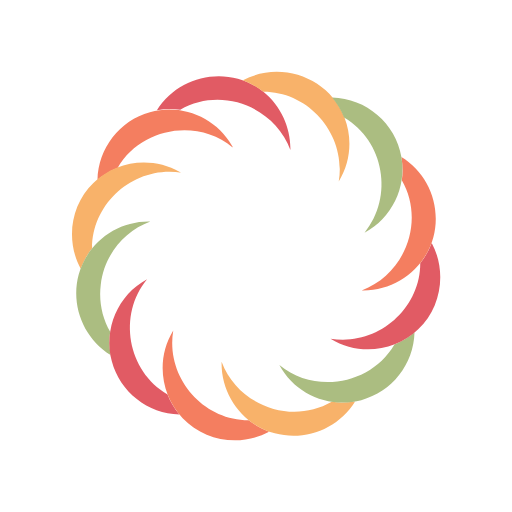
t = 0.00 s
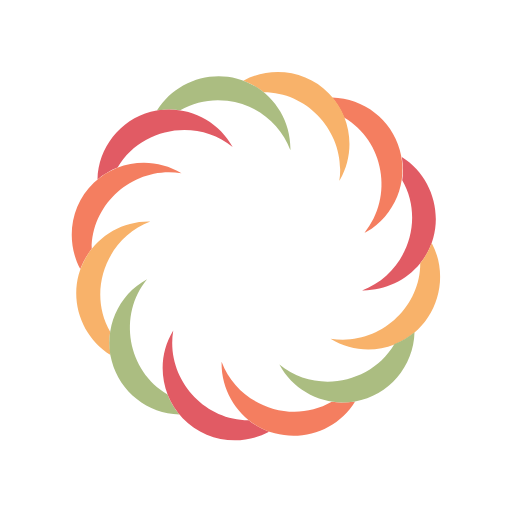
t = 0.50 s
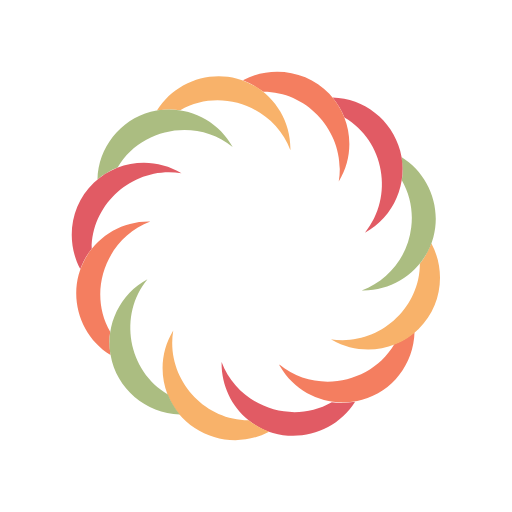
t = 1.00 s
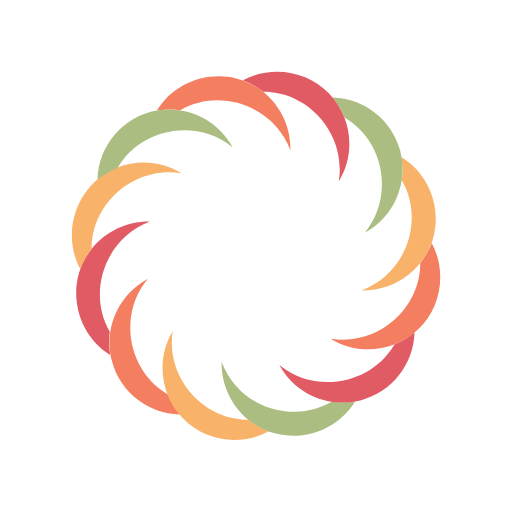
t = 1.50 s

The animated SVG that drew these frames (rendered in a browser with its animation timeline set to each time). Animation: 1 SMIL element (animateTransform=1); one cycle of 2.00 s, repeats indefinitely.

<svg xmlns="http://www.w3.org/2000/svg" xmlns:xlink="http://www.w3.org/1999/xlink"
     style="margin:auto;background:#fff;display:block;" width="200px" height="200px" viewBox="0 0 100 100"
     preserveAspectRatio="xMidYMid">
    <g transform="translate(50,50)">
        <g transform="scale(0.8)">
            <g transform="translate(-50,-50)">
                <g transform="rotate(156.052 50 50)">
                    <animateTransform attributeName="transform" type="rotate" repeatCount="indefinite"
                                      values="0 50 50;360 50 50" keyTimes="0;1" dur="2s" keySplines="0.5 0.5 0.5 0.5"
                                      calcMode="spline"></animateTransform>

                    <path fill="#e15b64"
                          d="M51.8,9.9c-8.2-6.6-20.5-4.3-26,4.5c1.9-0.3,3.8-0.4,5.7-0.1c9.9-5.7,22.9-0.9,26.9,9.8 C58.5,18.7,56.1,13.4,51.8,9.9z"></path>
                    <path fill="#f47e60"
                          d="M44.1,23c-4-6.9-12.3-10.3-20-8.1c-7.4,2-12.6,8.8-12.8,16.5c1.5-1.2,3.1-2.2,4.9-2.9 c5.7-9.8,19.4-12.2,28.1-5C44.3,23.3,44.2,23.1,44.1,23z"></path>
                    <path fill="#f8b26a"
                          d="M31.4,29.5c-6.8-3.9-15.6-2.8-21.1,2.7c-5.6,5.4-6.8,14.1-3.1,20.9c0.7-1.8,1.6-3.5,2.8-5 c0-11.4,10.7-20.3,21.9-18.4C31.7,29.7,31.5,29.6,31.4,29.5z"></path>
                    <path fill="#abbd81"
                          d="M12.1,57c0.8-7.1,5.6-13,12.1-15.4c-8.1-0.2-15.4,5.2-17.5,13c-2,7.5,1.2,15.5,7.8,19.6 c-0.3-1.9-0.4-3.8-0.1-5.7C12.4,65,11.6,61,12.1,57z"></path>
                    <path fill="#e15b64"
                          d="M28.4,83.8c-9.8-5.7-12.2-19.4-5-28.1c-7.1,3.8-10.7,12.2-8.6,20c2,7.5,8.8,12.8,16.5,13 C30.1,87.2,29.1,85.6,28.4,83.8z"></path>
                    <path fill="#f47e60"
                          d="M48.2,90.1c-11.4,0-20.3-10.7-18.4-21.9c-4.2,6.8-3.2,15.6,2.3,21.4c5.4,5.7,14.2,7,21.1,3.3 C51.4,92.2,49.7,91.2,48.2,90.1z"></path>
                    <path fill="#f8b26a"
                          d="M68.5,85.6c-9.9,5.7-22.9,0.9-26.9-9.8c-0.2,8.1,5.2,15.4,13,17.5c7.5,2,15.5-1.2,19.6-7.8 C72.3,85.8,70.4,85.9,68.5,85.6z"></path>
                    <path fill="#abbd81"
                          d="M83.8,71.6c-5.7,9.8-19.4,12.2-28.1,5c3.8,7.1,12.2,10.7,20,8.6c7.5-2,12.8-8.8,13-16.5 C87.2,69.9,85.6,70.9,83.8,71.6z"></path>
                    <path fill="#e15b64"
                          d="M92.9,46.8c-0.7,1.8-1.6,3.5-2.8,5c0,11.4-10.7,20.3-21.9,18.4c6.8,4.2,15.6,3.2,21.4-2.3 C95.3,62.5,96.6,53.7,92.9,46.8z"></path>
                    <path fill="#f47e60"
                          d="M85.5,25.8c0.3,1.9,0.4,3.8,0.1,5.7c5.7,9.9,0.9,22.9-9.8,26.9c8.1,0.2,15.4-5.2,17.5-13 C95.3,37.9,92.1,29.8,85.5,25.8z"></path>
                    <path fill="#f8b26a"
                          d="M71.6,16.2C67.8,6.4,56,2.2,46.8,7.1c1.8,0.7,3.5,1.6,5,2.8c11.4,0,20.3,10.7,18.4,21.9 C73.1,27.1,73.6,21.3,71.6,16.2z"></path>
                    <path fill="#abbd81"
                          d="M85.5,25.8c-1.4-8.2-8.6-14.3-16.9-14.5c1.2,1.5,2.2,3.1,2.9,4.9c9.8,5.7,12.2,19.4,5,28.1 C83.2,40.7,86.8,33.2,85.5,25.8z"></path>
                </g>
            </g>
        </g>
    </g>
</svg>